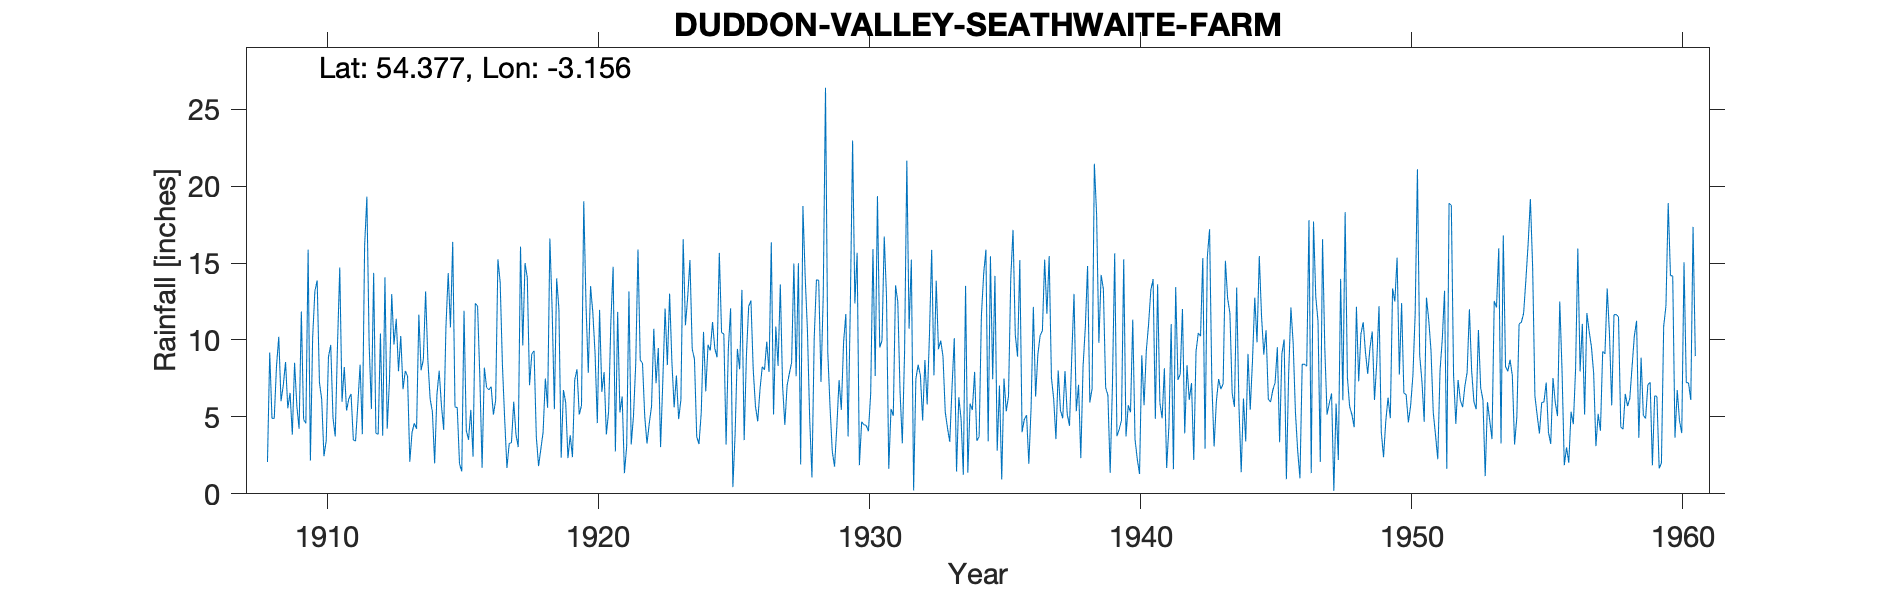

The data file committed next to this chart (first rows):
DUDDON VALLEY (LEATHWAITE FARM), , , , , , , , , , , , , , , , , , , , , , , 
Grid ref, SD250986, Long, -3.156, Lat, 54.38, Elevation, 1200, ft, , , , , , , , , , , , , , , 
Station no, 3022, , , , , , , , , , , , , , , , , , , , , , 
, 1900, 1901, 1902, 1903, 1904, 1905, 1906, 1907, 1908, 1909, 1910, 1911, 1912, 1913, 1914, 1915, 1916, 1917, 1918, 1919, 1920, 1921, 1922
January, , , , , , , , , , 5.56, 13.2, 5.99, 9.75, 11.38, 8.73, 10.82, 12.2, 4.83, 9.1, 12.01, 12.25, 14.76, 8.69
February, , , , , , , , , , 6.56, 13.86, 8.24, 5.51, 7.97, 13.16, 16.38, 7.6, 1.68, 9.3, 2.35, 7.86, 2.75, 8.5
March, , , , , , , , , , 3.85, 7.24, 5.42, 14.36, 10.26, 8.68, 5.65, 1.7, 3.27, 3.7, 6.75, 13.5, 11.83, 5
April, , , , , , , , , 2.07, 8.52, 6.16, 6.17, 3.93, 6.8, 6.18, 5.6, 8.2, 3.33, 1.8, 5.93, 11.8, 5.29, 3.27
May, , , , , , , , , 9.19, 5.71, 2.44, 6.5, 3.87, 7.99, 5.33, 1.96, 6.91, 5.99, 2.9, 2.32, 9.15, 6.33, 4.59
June, , , , , , , , , 4.9, 4.23, 3.46, 3.51, 10.42, 7.66, 1.98, 1.45, 6.76, 3.85, 4, 3.81, 4.6, 1.35, 5.69
July, , , , , , , , , 4.91, 11.85, 8.9, 3.43, 3.78, 2.09, 6.42, 11.9, 6.97, 3.04, 7.5, 2.39, 11.96, 3.09, 10.73
August, , , , , , , , , 8.31, 4.82, 9.68, 5.83, 14.07, 4, 8, 4.13, 5.15, 16.07, 5.6, 7.41, 6.63, 13.15, 7.19
September, , , , , , , , , 10.21, 4.59, 4.95, 8.4, 4.23, 4.59, 5.74, 3.51, 6.07, 9.64, 16.6, 8.1, 7.91, 3.21, 9.48
October, , , , , , , , , 6.02, 15.87, 3.73, 3.87, 7.4, 4.22, 4.16, 5.46, 15.24, 15, 12, 5.15, 3.86, 5.04, 3.04
November, , , , , , , , , 7.05, 2.16, 9.69, 16.11, 12.98, 11.65, 10.86, 2.42, 13.76, 14.06, 5.5, 5.75, 5.35, 8.43, 7.38
December, , , , , , , , , 8.57, 10.18, 14.71, 19.32, 9.7, 8.03, 14.35, 12.38, 8.37, 7.06, 14, 19.02, 11.21, 15.88, 12.05
Total, , , , , , , , , , 83.9, 98.02, 92.79, 100, 86.64, 93.59, 81.66, 98.93, 87.82, 92, 80.99, 106.1, 91.11, 85.61
all of 1918 classed as estimated but no …, , , , , , , , , , , , , , , , , , , , , , , 
